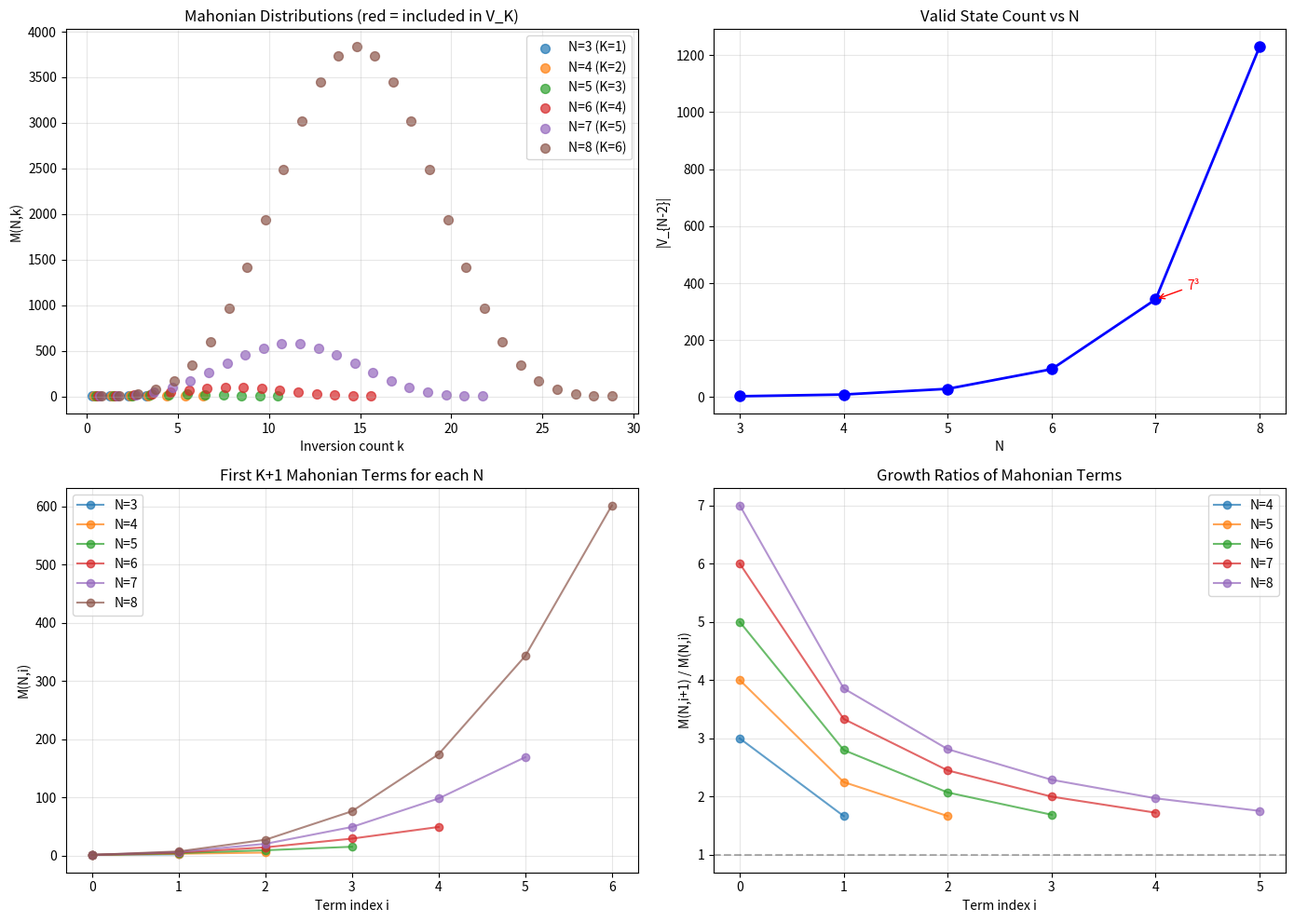

Write Python code to recreate this figure.
#!/usr/bin/env python3
"""
Mahonian Number Analysis for K(N) = N-2 Derivation

Goal: Find patterns in cumulative Mahonian sums that explain K(N) = N-2

Mahonian number M(n,k) = number of permutations of n elements with exactly k inversions

Our constraint: |V_K| = sum_{i=0}^K M(N,i)
For K = N-2: |V_{N-2}| = sum_{i=0}^{N-2} M(N,i)
"""

import numpy as np
from itertools import permutations
from collections import defaultdict
import matplotlib.pyplot as plt
from math import factorial

def inversion_count(perm):
    """Count inversions in a permutation"""
    inv = 0
    n = len(perm)
    for i in range(n):
        for j in range(i+1, n):
            if perm[i] > perm[j]:
                inv += 1
    return inv

def compute_mahonian_distribution(n):
    """
    Compute Mahonian numbers M(n,k) for all k
    Returns dict: {k: M(n,k)}
    """
    mahonian = defaultdict(int)

    # Generate all permutations and count inversions
    for perm in permutations(range(n)):
        inv = inversion_count(perm)
        mahonian[inv] += 1

    return dict(mahonian)

def cumulative_mahonian(n, K):
    """
    Compute cumulative sum: sum_{i=0}^K M(n,i)
    """
    mahonian = compute_mahonian_distribution(n)
    cumsum = 0
    for i in range(K+1):
        cumsum += mahonian.get(i, 0)
    return cumsum

def analyze_patterns(max_n=8):
    """
    Analyze Mahonian patterns for N=3 through max_n
    """
    print("=" * 80)
    print("MAHONIAN NUMBER ANALYSIS FOR K(N) = N-2")
    print("=" * 80)

    results = {}

    for N in range(3, max_n + 1):
        print(f"\n--- N = {N} ---")

        # Compute Mahonian distribution
        mahonian = compute_mahonian_distribution(N)
        max_inv = N * (N - 1) // 2

        # Print full distribution
        print(f"Mahonian distribution M({N},k):")
        for k in range(max_inv + 1):
            count = mahonian.get(k, 0)
            print(f"  M({N},{k}) = {count}")

        # Verify total
        total = sum(mahonian.values())
        expected = factorial(N)
        match_symbol = 'OK' if total == expected else 'FAIL'
        print(f"Total: {total} (expected {expected}) {match_symbol}")

        # Compute cumulative for K = N-2
        K = N - 2
        cumsum = cumulative_mahonian(N, K)

        print(f"\nCumulative sum for K = {K} (N-2):")
        terms = [mahonian.get(i, 0) for i in range(K+1)]
        print(f"  |V_{K}| = {' + '.join(map(str, terms))} = {cumsum}")

        # Check against known values
        known = {
            3: 3, 4: 9, 5: 29, 6: 98, 7: 343, 8: 1230
        }

        if N in known:
            match = "OK" if cumsum == known[N] else "FAIL"
            print(f"  Expected: {known[N]}, Match: {match}")

        # Store results
        results[N] = {
            'mahonian': mahonian,
            'K': K,
            'cumsum': cumsum,
            'terms': terms
        }

        # Analyze pattern in cumulative terms
        print(f"\nPattern analysis:")
        print(f"  First {K+1} Mahonian numbers: {terms}")

        # Check for arithmetic/geometric patterns
        if len(terms) > 2:
            diffs = [terms[i+1] - terms[i] for i in range(len(terms)-1)]
            print(f"  First differences: {diffs}")

            if len(diffs) > 1:
                second_diffs = [diffs[i+1] - diffs[i] for i in range(len(diffs)-1)]
                print(f"  Second differences: {second_diffs}")

        # Factorization
        print(f"\nFactorization of |V_{K}| = {cumsum}:")
        print(f"  {cumsum} = {factorize(cumsum)}")

    return results

def factorize(n):
    """Return prime factorization as string"""
    if n <= 1:
        return str(n)

    factors = []
    d = 2
    temp = n

    while d * d <= temp:
        while temp % d == 0:
            factors.append(d)
            temp //= d
        d += 1

    if temp > 1:
        factors.append(temp)

    # Group factors
    from collections import Counter
    factor_counts = Counter(factors)

    result = []
    for prime in sorted(factor_counts.keys()):
        count = factor_counts[prime]
        if count == 1:
            result.append(str(prime))
        else:
            result.append(f"{prime}^{count}")

    if not result:
        return "1"

    return " × ".join(result)

def plot_mahonian_patterns(results):
    """
    Create visualizations of Mahonian patterns
    """
    fig, axes = plt.subplots(2, 2, figsize=(14, 10))

    # Plot 1: Mahonian distributions
    ax1 = axes[0, 0]
    for N in sorted(results.keys()):
        mahonian = results[N]['mahonian']
        K = results[N]['K']

        k_vals = sorted(mahonian.keys())
        m_vals = [mahonian[k] for k in k_vals]

        # Highlight K=N-2 cutoff
        colors = ['red' if k <= K else 'lightgray' for k in k_vals]

        ax1.scatter([k + 0.1*N for k in k_vals], m_vals,
                   label=f'N={N} (K={K})', alpha=0.7, s=50)

    ax1.set_xlabel('Inversion count k')
    ax1.set_ylabel('M(N,k)')
    ax1.set_title('Mahonian Distributions (red = included in V_K)')
    ax1.legend()
    ax1.grid(True, alpha=0.3)

    # Plot 2: Cumulative sums |V_K|
    ax2 = axes[0, 1]
    N_vals = sorted(results.keys())
    V_K_vals = [results[N]['cumsum'] for N in N_vals]

    ax2.plot(N_vals, V_K_vals, 'bo-', markersize=8, linewidth=2)
    ax2.set_xlabel('N')
    ax2.set_ylabel('|V_{N-2}|')
    ax2.set_title('Valid State Count vs N')
    ax2.grid(True, alpha=0.3)

    # Add annotations for perfect powers
    perfect_powers = {7: '7³', 9: '67²'}
    for N in N_vals:
        if N in perfect_powers:
            ax2.annotate(f'{perfect_powers[N]}',
                        xy=(N, results[N]['cumsum']),
                        xytext=(N+0.3, results[N]['cumsum']*1.1),
                        fontsize=10, color='red',
                        arrowprops=dict(arrowstyle='->', color='red', lw=1))

    # Plot 3: First Mahonian term pattern
    ax3 = axes[1, 0]
    first_terms = []
    for N in sorted(results.keys()):
        K = results[N]['K']
        terms = results[N]['terms']
        first_terms.append(terms)

    for i, N in enumerate(sorted(results.keys())):
        K = results[N]['K']
        terms = results[N]['terms']
        positions = list(range(len(terms)))
        ax3.plot(positions, terms, 'o-', label=f'N={N}', alpha=0.7)

    ax3.set_xlabel('Term index i')
    ax3.set_ylabel('M(N,i)')
    ax3.set_title('First K+1 Mahonian Terms for each N')
    ax3.legend()
    ax3.grid(True, alpha=0.3)

    # Plot 4: Ratio analysis
    ax4 = axes[1, 1]
    for N in sorted(results.keys())[1:]:  # Skip N=3
        terms = results[N]['terms']
        ratios = [terms[i+1]/terms[i] if terms[i] > 0 else 0
                 for i in range(len(terms)-1)]
        ax4.plot(range(len(ratios)), ratios, 'o-', label=f'N={N}', alpha=0.7)

    ax4.set_xlabel('Term index i')
    ax4.set_ylabel('M(N,i+1) / M(N,i)')
    ax4.set_title('Growth Ratios of Mahonian Terms')
    ax4.legend()
    ax4.grid(True, alpha=0.3)
    ax4.axhline(y=1, color='k', linestyle='--', alpha=0.3)

    plt.tight_layout()
    plt.savefig('mahonian_patterns.png', dpi=150, bbox_inches='tight')
    print("\nPlot saved as 'mahonian_patterns.png'")
    plt.close()

def search_for_recurrence(results):
    """
    Search for recurrence relation in cumulative sums
    """
    print("\n" + "=" * 80)
    print("RECURRENCE RELATION SEARCH")
    print("=" * 80)

    N_vals = sorted(results.keys())
    V_vals = [results[N]['cumsum'] for N in N_vals]

    print("\nSequence |V_{N-2}|:", V_vals)

    # Test: V_N = a*V_{N-1} + b*V_{N-2} + c
    print("\nTesting linear recurrence V_N = a*V_{N-1} + b*V_{N-2} + c:")

    for i in range(3, len(V_vals)):
        # Solve for a, b, c using three consecutive values
        V_n2, V_n1, V_n = V_vals[i-2], V_vals[i-1], V_vals[i]

        # V_n = a*V_{n-1} + b*V_{n-2} + c
        # System doesn't have unique solution without constraints
        # Try simple cases:

        # Case 1: c=0, find a,b
        # V_n = a*V_{n-1} + b*V_{n-2}
        # We need another equation...

        print(f"  N={N_vals[i]}: V={V_n}, V_{{n-1}}={V_n1}, V_{{n-2}}={V_n2}")

        # Try ratio analysis
        if V_n1 != 0:
            ratio1 = V_n / V_n1
            print(f"    Ratio V_n/V_{{n-1}} = {ratio1:.4f}")

    # Test: V_N related to N!
    print("\nTesting factorial relationship:")
    for N in N_vals:
        V = results[N]['cumsum']
        fact = factorial(N)
        ratio = V / fact
        print(f"  N={N}: |V_{N-2}|/N! = {V}/{fact} = {ratio:.6f}")

    # Test: V_N = polynomial in N?
    print("\nTesting polynomial fit:")
    from numpy.polynomial import Polynomial

    p = Polynomial.fit(N_vals, V_vals, deg=3)
    print(f"  Cubic fit: {p}")

    predictions = [p(N) for N in N_vals]
    errors = [abs(V_vals[i] - predictions[i]) for i in range(len(V_vals))]
    print(f"  Errors: {errors}")
    print(f"  Max error: {max(errors):.2f}")

def analyze_symmetry(results):
    """
    Analyze symmetry in Mahonian distribution
    """
    print("\n" + "=" * 80)
    print("SYMMETRY ANALYSIS")
    print("=" * 80)

    for N in sorted(results.keys()):
        mahonian = results[N]['mahonian']
        max_inv = N * (N - 1) // 2
        K = results[N]['K']

        print(f"\nN={N}, max inversions={max_inv}, K={K}:")

        # Check reflection symmetry: M(n,k) = M(n, max-k)
        symmetric = True
        for k in range(max_inv // 2 + 1):
            m_k = mahonian.get(k, 0)
            m_max_k = mahonian.get(max_inv - k, 0)
            if m_k != m_max_k:
                symmetric = False
                print(f"  Asymmetry: M({N},{k}) = {m_k} ≠ M({N},{max_inv-k}) = {m_max_k}")

        if symmetric:
            print(f"  Distribution is symmetric (OK)")

        # Check if K=N-2 is special relative to symmetry
        complement_K = max_inv - K
        sum_low = results[N]['cumsum']
        sum_high = sum(mahonian.get(i, 0) for i in range(complement_K, max_inv + 1))

        print(f"  Sum for k <= {K}: {sum_low}")
        print(f"  Sum for k >= {complement_K}: {sum_high}")
        print(f"  Complement index: {complement_K} (vs K={K})")

        # Is K approximately at median?
        median_inv = max_inv / 2
        print(f"  Median inversion count: {median_inv:.1f} (K={K})")

if __name__ == "__main__":
    # Main analysis
    results = analyze_patterns(max_n=8)

    # Generate plots
    plot_mahonian_patterns(results)

    # Search for recurrence
    search_for_recurrence(results)

    # Analyze symmetry
    analyze_symmetry(results)

    print("\n" + "=" * 80)
    print("ANALYSIS COMPLETE")
    print("=" * 80)
    print("\nKey findings will be documented in research notes.")
